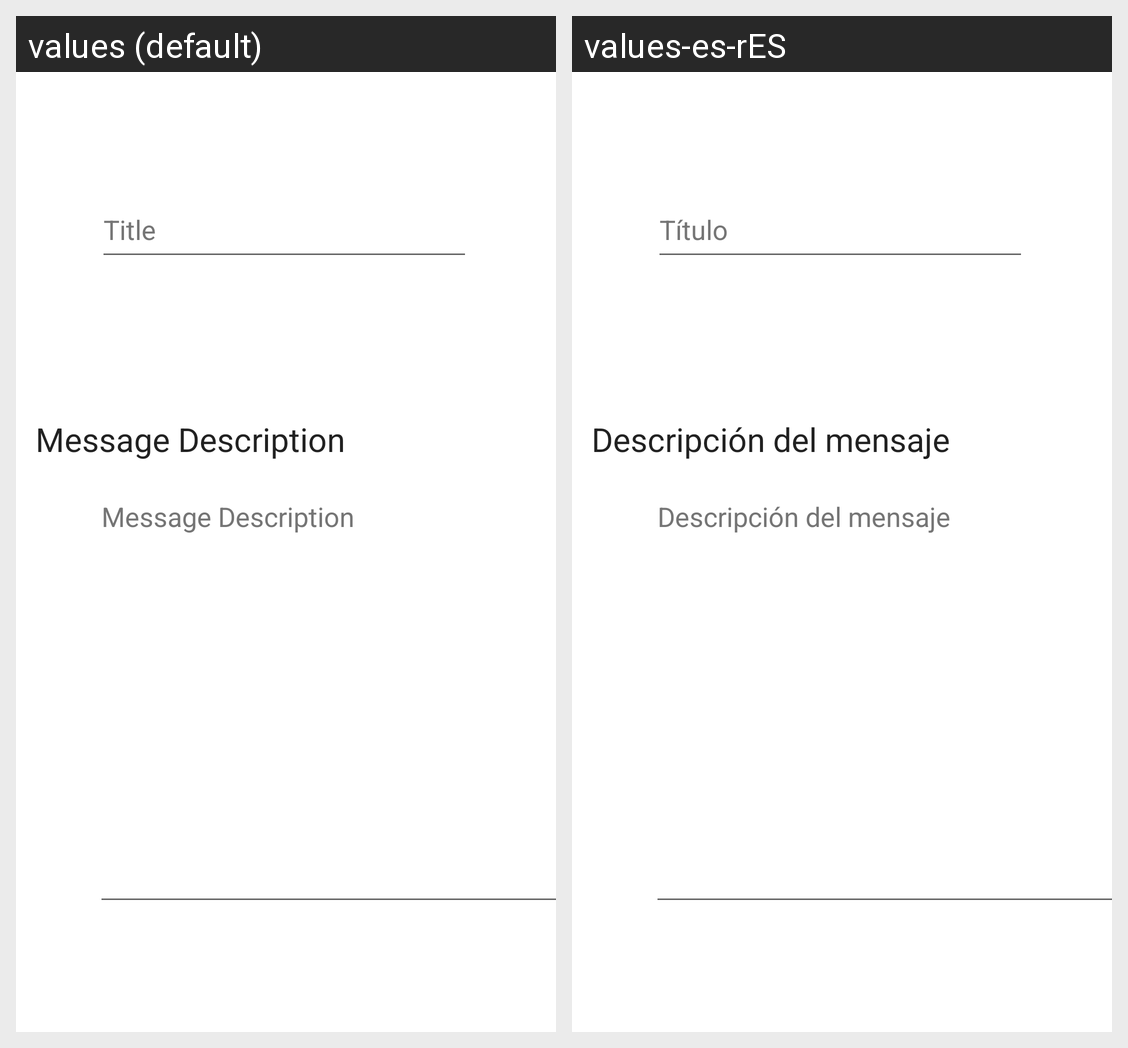

Strings drawn on this Android screen and how each of the app's shown locales translates them:
Android screen res/layout/form_test.xml rendered under 2 locales, left to right: values (default), values-es-rES. Device: Nexus 5 (rendered at 1080×1920; each locale shown at half size, 540×960, under a caption strip naming it); theme Theme.CreateTestApp.
Strings drawn on this screen, with the default value and each locale's value (text and hints the layout hard-codes, and strings that could not be matched under every locale, appear in the picture but are not listed):

titleHintText
  values: Title
  values-es-rES: Título

bodyHintText
  values: Message Description
  values-es-rES: Descripción del mensaje
